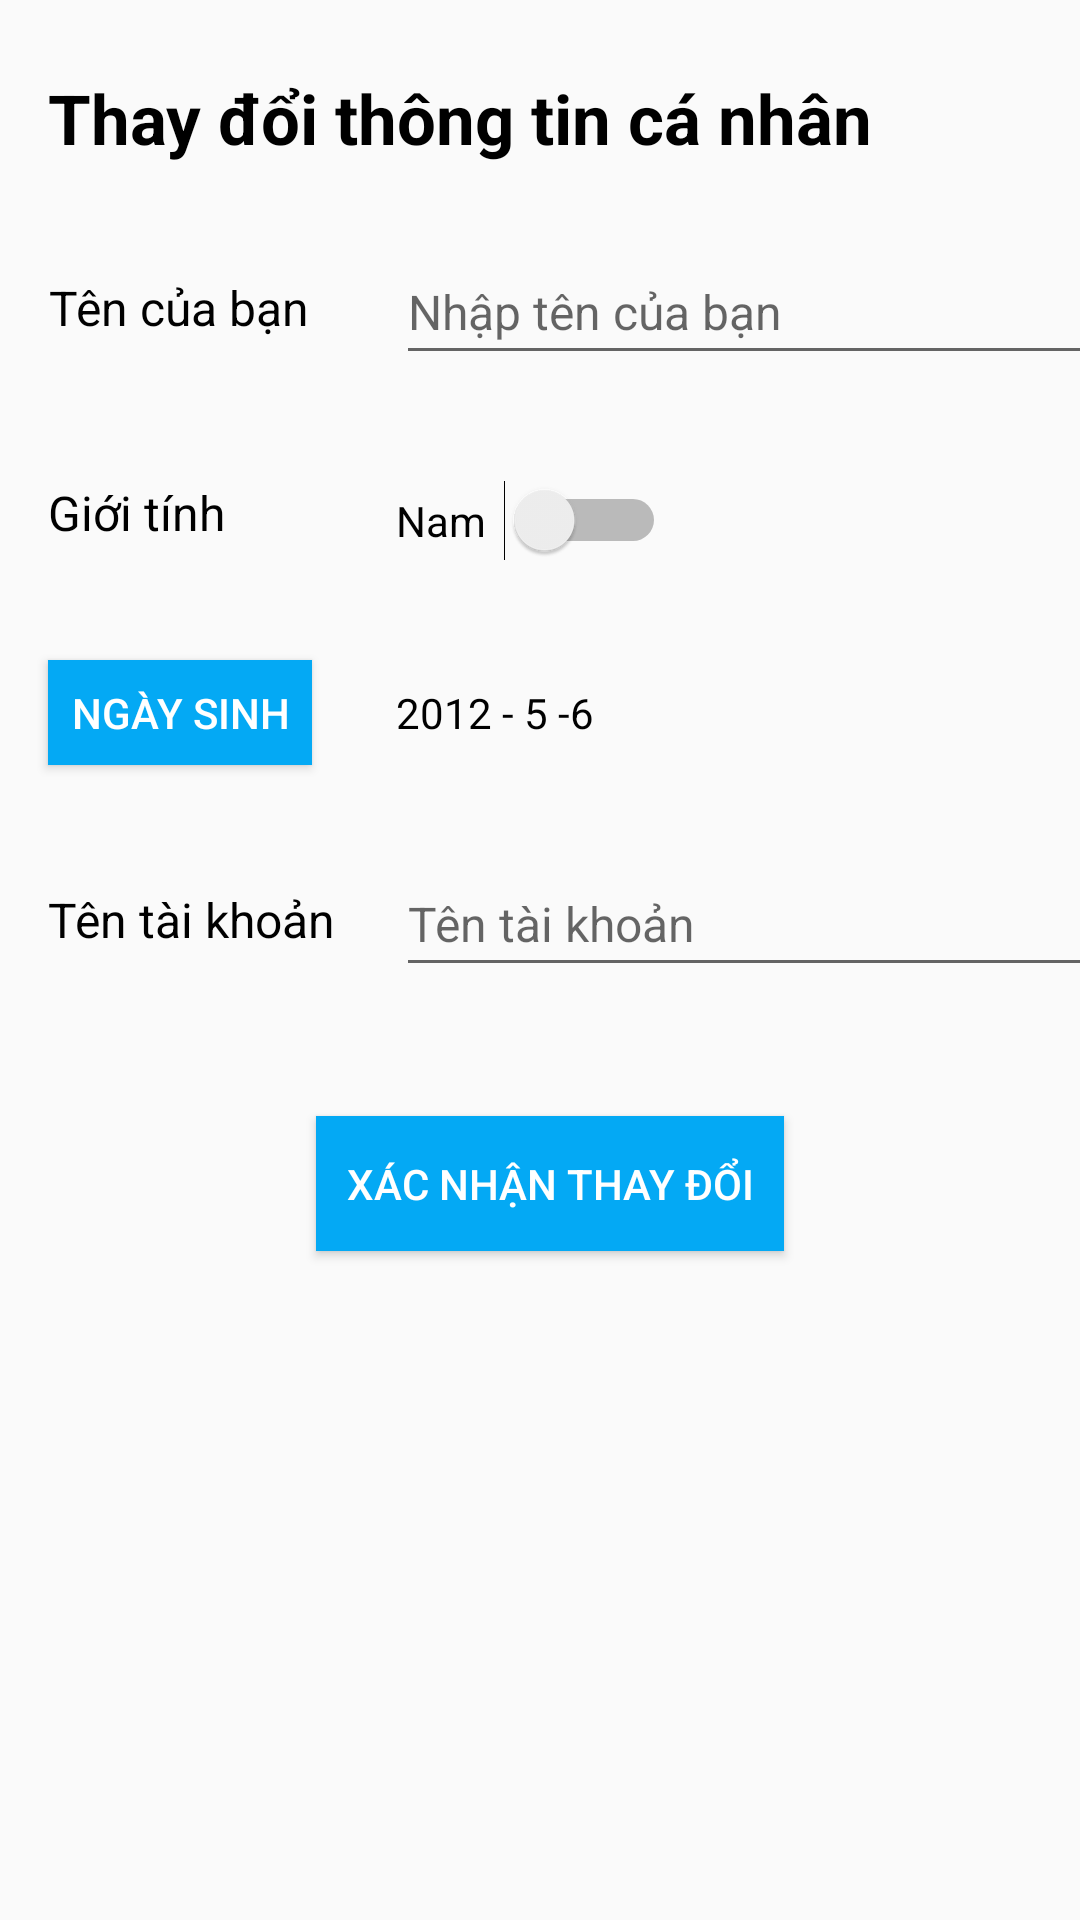

Layout XML and referenced resources for this Android screen:
<!-- AndroidManifest.xml: application theme Theme.Messenger -->
<!-- res/layout/activity_edit_privacy_info.xml -->
<?xml version="1.0" encoding="utf-8"?>
<androidx.constraintlayout.widget.ConstraintLayout xmlns:android="http://schemas.android.com/apk/res/android"
    xmlns:app="http://schemas.android.com/apk/res-auto"
    xmlns:tools="http://schemas.android.com/tools"
    android:layout_width="match_parent"
    android:layout_height="match_parent"
    tools:context=".ui.EditPrivacyInfo">

    <TextView
        android:layout_width="wrap_content"
        android:layout_height="wrap_content"
        android:layout_marginStart="16dp"
        android:layout_marginTop="24dp"
        android:text="Thay đổi thông tin cá nhân"
        android:textColor="@color/black"
        android:textSize="23dp"
        android:textStyle="bold"
        app:layout_constraintStart_toStartOf="parent"
        app:layout_constraintTop_toTopOf="parent" />

    <TextView
        android:layout_width="wrap_content"
        android:layout_height="wrap_content"
        android:layout_marginStart="16dp"
        android:layout_marginTop="160dp"
        android:text="Giới tính"
        android:textColor="@color/black"
        android:textSize="16dp"
        app:layout_constraintStart_toStartOf="parent"
        app:layout_constraintTop_toTopOf="parent" />

    <Button
        android:id="@+id/BT_selectBirthDay"
        android:layout_width="wrap_content"
        android:layout_height="35dp"
        android:layout_marginStart="16dp"
        android:layout_marginTop="220dp"
        android:background="#04A9F4"
        android:text="Ngày sinh"
        android:textColor="@color/white"
        app:layout_constraintStart_toStartOf="parent"
        app:layout_constraintTop_toTopOf="parent" />

    <Button
        android:id="@+id/BT_updateInfo"
        android:layout_width="wrap_content"
        android:layout_height="45dp"
        android:layout_marginTop="372dp"
        android:background="#04A9F4"
        android:padding="10dp"
        android:text="Xác nhận thay đổi"
        android:textColor="@color/white"
        app:layout_constraintEnd_toEndOf="parent"
        app:layout_constraintHorizontal_bias="0.517"
        app:layout_constraintStart_toStartOf="parent"
        app:layout_constraintTop_toTopOf="parent" />

    <TextView
        android:id="@+id/TV_selectedBirthDay"
        android:layout_width="wrap_content"
        android:layout_height="35dp"
        android:layout_marginStart="132dp"
        android:layout_marginTop="220dp"
        android:text="2012 - 5 -6"
        android:gravity="center"
        android:textColor="@color/black"
        app:layout_constraintStart_toStartOf="parent"
        app:layout_constraintTop_toTopOf="parent" />

    <TextView
        android:layout_width="wrap_content"
        android:layout_height="45dp"
        android:layout_marginStart="16dp"
        android:layout_marginTop="80dp"
        android:text="Tên của bạn"
        android:textColor="@color/black"
        android:gravity="center"
        android:textSize="16dp"
        app:layout_constraintStart_toStartOf="parent"
        app:layout_constraintTop_toTopOf="parent" />

    <TextView
        android:layout_width="wrap_content"
        android:layout_height="45dp"
        android:layout_marginStart="16dp"
        android:layout_marginTop="284dp"
        android:gravity="center"
        android:text="Tên tài khoản"
        android:textColor="@color/black"
        android:textSize="16dp"
        app:layout_constraintStart_toStartOf="parent"
        app:layout_constraintTop_toTopOf="parent" />

    <EditText
        android:id="@+id/EDT_yourName"
        android:layout_width="wrap_content"
        android:layout_height="45dp"
        android:minWidth="240dp"
        android:layout_marginStart="132dp"
        android:layout_marginTop="80dp"
        android:ems="10"
        android:inputType="text"
        android:text=""
        android:hint="Nhập tên của bạn"
        android:textSize="16dp"
        app:layout_constraintStart_toStartOf="parent"
        app:layout_constraintTop_toTopOf="parent" />

    <EditText
        android:id="@+id/EDT_myAccountName"
        android:layout_width="wrap_content"
        android:layout_height="45dp"
        android:layout_marginStart="132dp"
        android:layout_marginTop="284dp"
        android:ems="10"
        android:hint="Tên tài khoản"
        android:inputType="text"
        android:minWidth="240dp"
        android:text=""
        android:textSize="16dp"
        app:layout_constraintStart_toStartOf="parent"
        app:layout_constraintTop_toTopOf="parent" />

    <Switch
        android:id="@+id/SW_sex"
        android:layout_width="90dp"
        android:layout_height="wrap_content"
        android:layout_marginStart="132dp"
        android:text="Nam"
        app:layout_constraintStart_toStartOf="parent"
        tools:layout_editor_absoluteY="160dp"
        app:layout_constraintTop_toTopOf="parent"
        android:layout_marginTop="160dp"
        />

</androidx.constraintlayout.widget.ConstraintLayout>
<!-- resources referenced by this layout -->
<resources>
  <color name="black">#FF000000</color>
  <color name="white">#FFFFFFFF</color>
  <style name="Theme.Messenger" parent="Base.Theme.Messenger" />
  <style name="Base.Theme.Messenger" parent="Theme.AppCompat.Light.NoActionBar">
          
          
      </style>
</resources>
